Run: headless pygame with SDL's dummy video driver; simulated clock (each Clock.tick advances the game by its frame time, no real sleeping); random seed 0; keys injected as events and as key.get_pressed() state; no mouse input.
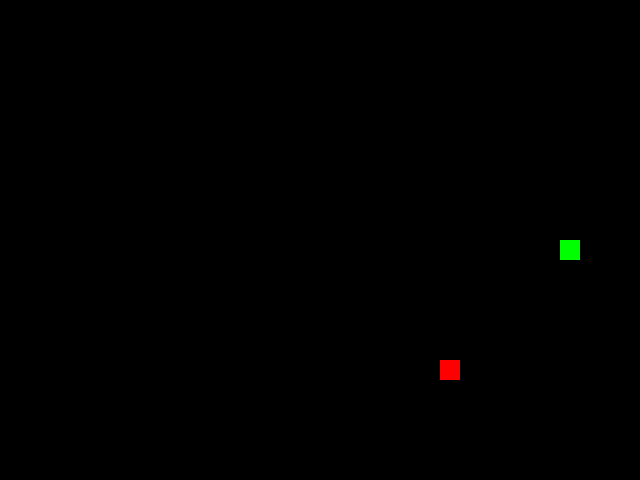
Frame 1 of 4 · flips 1–60 · no input
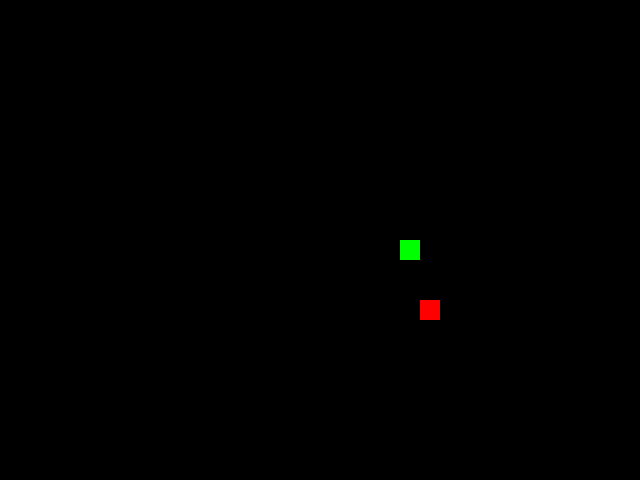
Frame 2 of 4 · flips 61–180 · tapped SPACE, RETURN · held RIGHT (→), D
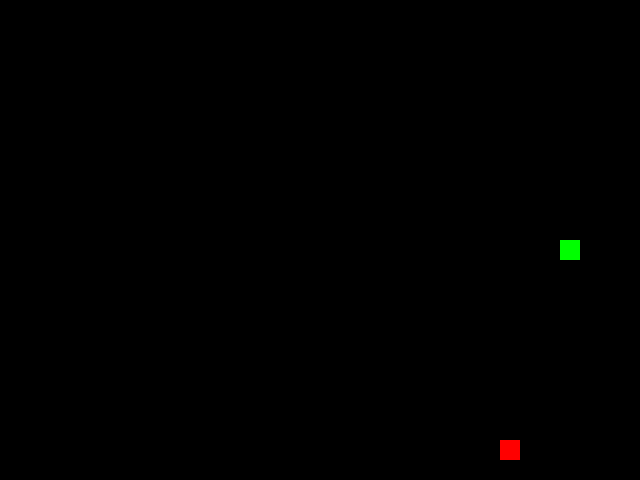
Frame 3 of 4 · flips 181–300 · held DOWN (↓), S
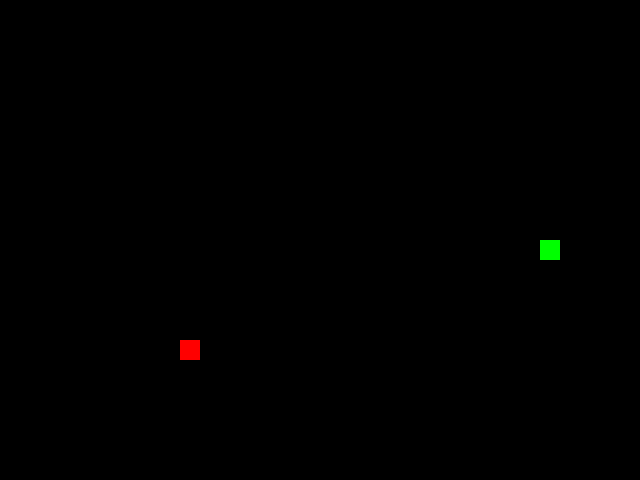
Frame 4 of 4 · flips 301–420 · held LEFT (←), A, UP (↑), W

The pygame program that drew these frames:

import random
import pygame as pg

# ТОЛЬКО для прохождения тестов
pg.init()
screen = pg.Surface((1, 1))
clock = pg.time.Clock()


# Константы
GRID_SIZE = 20
GRID_WIDTH = 32
GRID_HEIGHT = 24
SCREEN_WIDTH = GRID_SIZE * GRID_WIDTH
SCREEN_HEIGHT = GRID_SIZE * GRID_HEIGHT

COLORS = {
    'background': (0, 0, 0),
    'snake': (0, 255, 0),
    'apple': (255, 0, 0)
}

BOARD_BACKGROUND_COLOR = COLORS['background']

UP = (0, -GRID_SIZE)
DOWN = (0, GRID_SIZE)
LEFT = (-GRID_SIZE, 0)
RIGHT = (GRID_SIZE, 0)


class GameObject:
    """Базовый класс для объектов игры."""

    def __init__(self, body_color=None):
        self.body_color = body_color
        self.position = None

    def draw(self, surface):
        """Отрисовка объекта."""
        raise NotImplementedError(
            f'Метод draw() не реализован для класса {type(self).__name__}'
        )


class Apple(GameObject):
    """Класс для яблока."""

    def __init__(self, body_color=COLORS['apple'], occupied_positions=None):
        super().__init__(body_color=body_color)
        self.randomize_position(occupied_positions)

    def randomize_position(self, occupied_positions=None):
        """Генерация случайной позиции, не занятой змейкой."""
        x = random.randrange(0, GRID_WIDTH) * GRID_SIZE
        y = random.randrange(0, GRID_HEIGHT) * GRID_SIZE
        self.position = (x, y)

    def draw(self, surface):
        """Отрисовка яблока."""
        rect = pg.Rect(
            self.position[0],
            self.position[1],
            GRID_SIZE,
            GRID_SIZE
        )
        pg.draw.rect(surface, self.body_color, rect)


class Snake(GameObject):
    """Класс змейки — главного игрового персонажа."""

    def __init__(self, body_color=COLORS['snake']):
        super().__init__(body_color=body_color)

        start_x = ((SCREEN_WIDTH // 2) // GRID_SIZE) * GRID_SIZE
        start_y = ((SCREEN_HEIGHT // 2) // GRID_SIZE) * GRID_SIZE

        self.positions = [(start_x, start_y)]
        self.position = self.positions[0]

        self.direction = RIGHT
        self.next_direction = None
        self.last = None

    def draw(self, surface):
        """Отрисовывает все сегменты змейки на поверхности."""
        for segment in self.positions:
            rect = pg.Rect(segment, (GRID_SIZE, GRID_SIZE))
            pg.draw.rect(surface, self.body_color, rect)

    def get_head_position(self):
        """Возвращает координаты головы змейки (первого элемента списка позиций)."""

        return self.positions[0]

    def check_collision(self):
        """Проверяет столкновения: со стенами и с собственным хвостом."""
        head_x, head_y = self.positions[0]

        # Столкновение со стенами
        if not (0 <= head_x < SCREEN_WIDTH and 0 <= head_y < SCREEN_HEIGHT):
            return True

        # Столкновение с собственным хвостом (проверяем все сегменты, кроме головы)
        for segment in self.positions[1:]:
            if segment == (head_x, head_y):
                return True

        return False

    def update_direction(self):
        """Обновляет направление движения змейки."""
        if self.next_direction is not None:
            if not (
                (self.direction == RIGHT and self.next_direction == LEFT)
                or (self.direction == LEFT and self.next_direction == RIGHT)
                or (self.direction == UP and self.next_direction == DOWN)
                or (self.direction == DOWN and self.next_direction == UP)
            ):
                self.direction = self.next_direction
            self.next_direction = None

    def move(self):
        """Сдвигает змейку на одну клетку в текущем направлении."""
        head_x, head_y = self.positions[0]
        dx, dy = self.direction
        new_head = (head_x + dx, head_y + dy)

        self.positions.insert(0, new_head)
        self.last = self.positions.pop()

        self.position = self.positions[0]

    def grow(self):
        """Увеличивает длину змейки (добавляет сегмент)."""
        self.positions.append(self.positions[-1])
        self.position = self.positions[0]

    def reset(self):
        """Сбрасывает состояние змейки или игры к начальному."""
        start_x = ((SCREEN_WIDTH // 2) // GRID_SIZE) * GRID_SIZE
        start_y = ((SCREEN_HEIGHT // 2) // GRID_SIZE) * GRID_SIZE

        self.positions = [(start_x, start_y)]
        self.position = self.positions[0]
        self.direction = RIGHT
        self.next_direction = None
        self.last = None


def snake_eats_apple(snake, apple):
    """Проверяет, съела ли змейка яблоко, и обрабатывает этот случай."""
    # Snake.position — это (x, y) головы
    head_x, head_y = snake.position

    # Создаём Rect для головы: (x, y, ширина, высота)
    head_rect = pg.Rect(head_x, head_y, GRID_SIZE, GRID_SIZE)

    # Apple.position — тоже (x, y), делаем аналогично
    apple_x, apple_y = apple.position
    apple_rect = pg.Rect(apple_x, apple_y, GRID_SIZE, GRID_SIZE)

    return head_rect.colliderect(apple_rect)


def update_game_state(snake, apple):
    """Обновляет состояние игры."""
    snake.move()
    if snake.check_collision():
        snake.reset()
        apple.randomize_position(snake.positions)
        while apple.position in snake.positions:
            apple.randomize_position(snake.positions)
        return
    elif snake_eats_apple(snake, apple):
        snake.grow()
        apple.randomize_position(snake.positions)
        while apple.position in snake.positions:
            apple.randomize_position(snake.positions)


def main():
    """Основная функция игры."""
    global screen, clock

    pg.display.set_caption('Изгиб Питона')
    screen = pg.display.set_mode((SCREEN_WIDTH, SCREEN_HEIGHT))
    clock = pg.time.Clock()

    snake = Snake()
    apple = Apple()

    running = True
    while running:
        for event in pg.event.get():
            if event.type == pg.QUIT:
                running = False
            elif event.type == pg.KEYDOWN:
                if event.key == pg.K_UP and snake.direction != DOWN:
                    snake.next_direction = UP
                elif event.key == pg.K_DOWN and snake.direction != UP:
                    snake.next_direction = DOWN
                elif event.key == pg.K_LEFT and snake.direction != RIGHT:
                    snake.next_direction = LEFT
                elif event.key == pg.K_RIGHT and snake.direction != LEFT:
                    snake.next_direction = RIGHT

        snake.update_direction()
        update_game_state(snake, apple)

        screen.fill(COLORS['background'])
        snake.draw(screen)
        apple.draw(screen)
        pg.display.flip()
        clock.tick(8)
    pg.quit()


if __name__ == '__main__':
    main()
